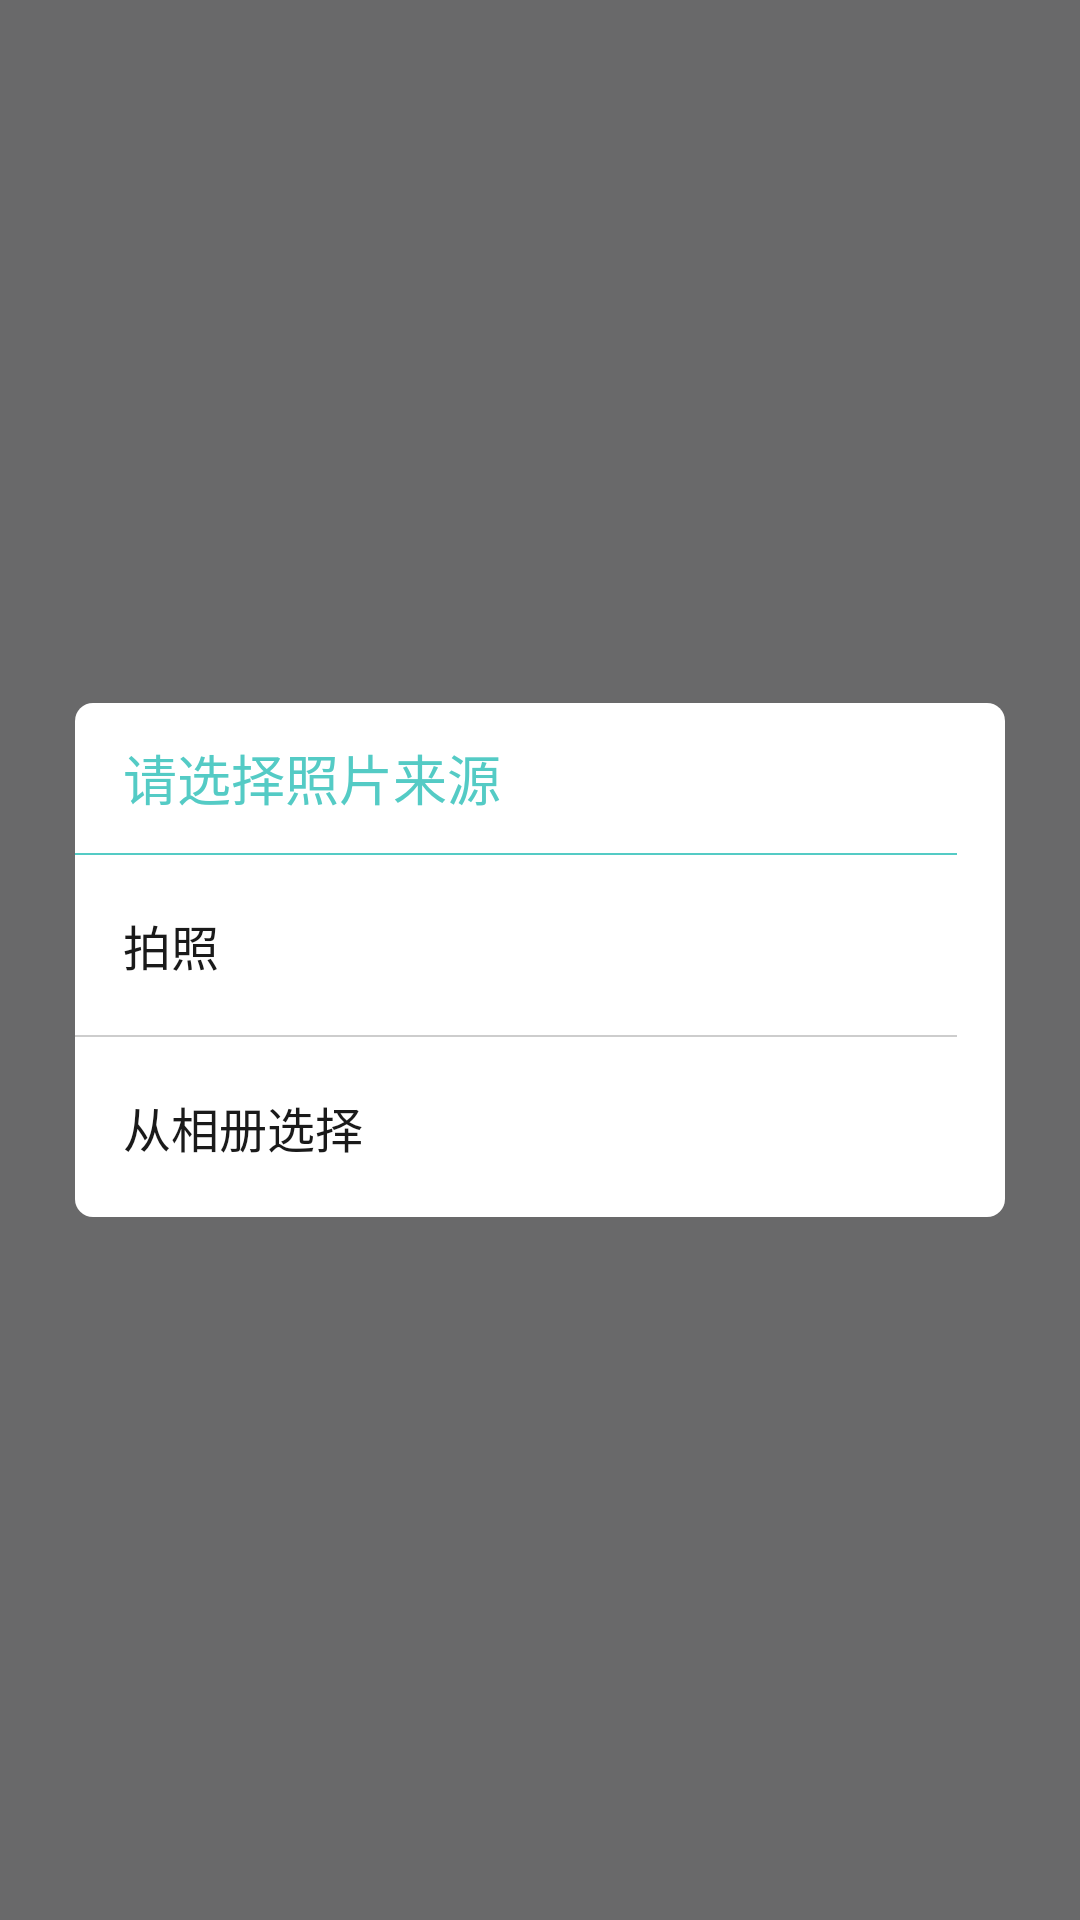

Reconstruct the res/layout file that produces this screen, plus the resources it refers to.
<!-- AndroidManifest.xml: application theme AppTheme -->
<!-- res/layout/popup_camera.xml -->
<?xml version="1.0" encoding="utf-8"?>
<RelativeLayout xmlns:android="http://schemas.android.com/apk/res/android"
    android:layout_width="match_parent"
    android:layout_height="match_parent"
    android:background="@color/popup_bg"
    android:paddingLeft="25dp"
    android:paddingRight="25dp">

    <LinearLayout
        android:id="@+id/popup_parent"
        android:layout_width="match_parent"
        android:layout_height="wrap_content"
        android:background="@drawable/popup_parent"
        android:orientation="vertical"
        android:layout_centerInParent="true">

        <TextView
            android:layout_width="match_parent"
            android:layout_height="50dp"
            android:text="请选择照片来源"
            android:textSize="18sp"
            android:gravity="left|center_vertical"
            android:textColor="@color/front_green"
            android:paddingLeft="16dp"/>

        <View
            style="@style/line_green_margintop0"
            android:layout_marginRight="16dp"/>

        <TextView
            android:id="@+id/from_camera"
            android:layout_width="match_parent"
            android:layout_height="60dp"
            android:text="拍照"
            android:textSize="16sp"
            android:gravity="left|center_vertical"
            android:textColor="@color/front_black"
            android:paddingLeft="16dp"
            android:background="@drawable/bg_comment_selector"/>

        <View
            style="@style/line_margintop0"
            android:layout_marginRight="16dp"/>

        <TextView
            android:id="@+id/from_album"
            android:layout_width="match_parent"
            android:layout_height="60dp"
            android:text="从相册选择"
            android:textSize="16sp"
            android:gravity="left|center_vertical"
            android:textColor="@color/front_black"
            android:paddingLeft="16dp"
            android:background="@drawable/bg_comment_selector"/>
    </LinearLayout>

</RelativeLayout>
<!-- resources referenced by this layout -->
<resources>
  <color name="front_black">#1A1A1A</color>
  <color name="front_green">#54cbc5</color>
  <color name="popup_bg">#8f000000</color>
  <!-- drawable bg_comment_selector (drawable) -->
  <?xml version="1.0" encoding="utf-8"?>
  <selector xmlns:android="http://schemas.android.com/apk/res/android">
      <item android:drawable="@color/transparent"
          android:state_enabled="false"
          android:state_focused="true"
          android:state_pressed="true"/>
      <item android:drawable="@color/transparent"
          android:state_enabled="false"
          android:state_focused="true"/>
      <item android:drawable="@color/common_selector"
          android:state_enabled="true"
          android:state_focused="true"
          android:state_pressed="true"/>
      <item android:drawable="@color/common_selector"
          android:state_enabled="true"
          android:state_focused="false"
          android:state_pressed="true"/>
      <item android:drawable="@color/common_selector"
          android:state_focused="true"
          android:state_pressed="true"/>
      <item android:drawable="@color/common_selector"
          android:state_focused="false"
          android:state_pressed="true"/>
      <item android:drawable="@color/transparent"
          android:state_focused="true"/>
  </selector>
  <!-- drawable popup_parent (drawable) -->
  <?xml version="1.0" encoding="utf-8"?>
  <shape xmlns:android="http://schemas.android.com/apk/res/android" android:shape="rectangle">
  <solid android:color="@color/white"/>
      <corners android:radius="6dp"/>
  </shape>
  <style name="line_green_margintop0">
          <item name="android:layout_width">match_parent</item>
          <item name="android:layout_height">0.5dp</item>
          <item name="android:background">@color/line_bg_green</item>
      </style>
  <style name="line_margintop0">
          <item name="android:layout_width">match_parent</item>
          <item name="android:layout_height">0.5dp</item>
          <item name="android:background">@color/line_bg</item>
      </style>
  <style name="AppTheme" parent="android:Theme.Holo.Light.DarkActionBar">
          
          <item name="android:windowBackground">@color/app_bg</item>
      </style>
  <color name="transparent">#00000000</color>
  <color name="common_selector">#CDD7E2</color>
  <color name="white">#ffffffff</color>
  <color name="line_bg_green">#54cbc5</color>
  <color name="line_bg">#CDCDCD</color>
  <color name="app_bg">#f0f0f2</color>
</resources>
